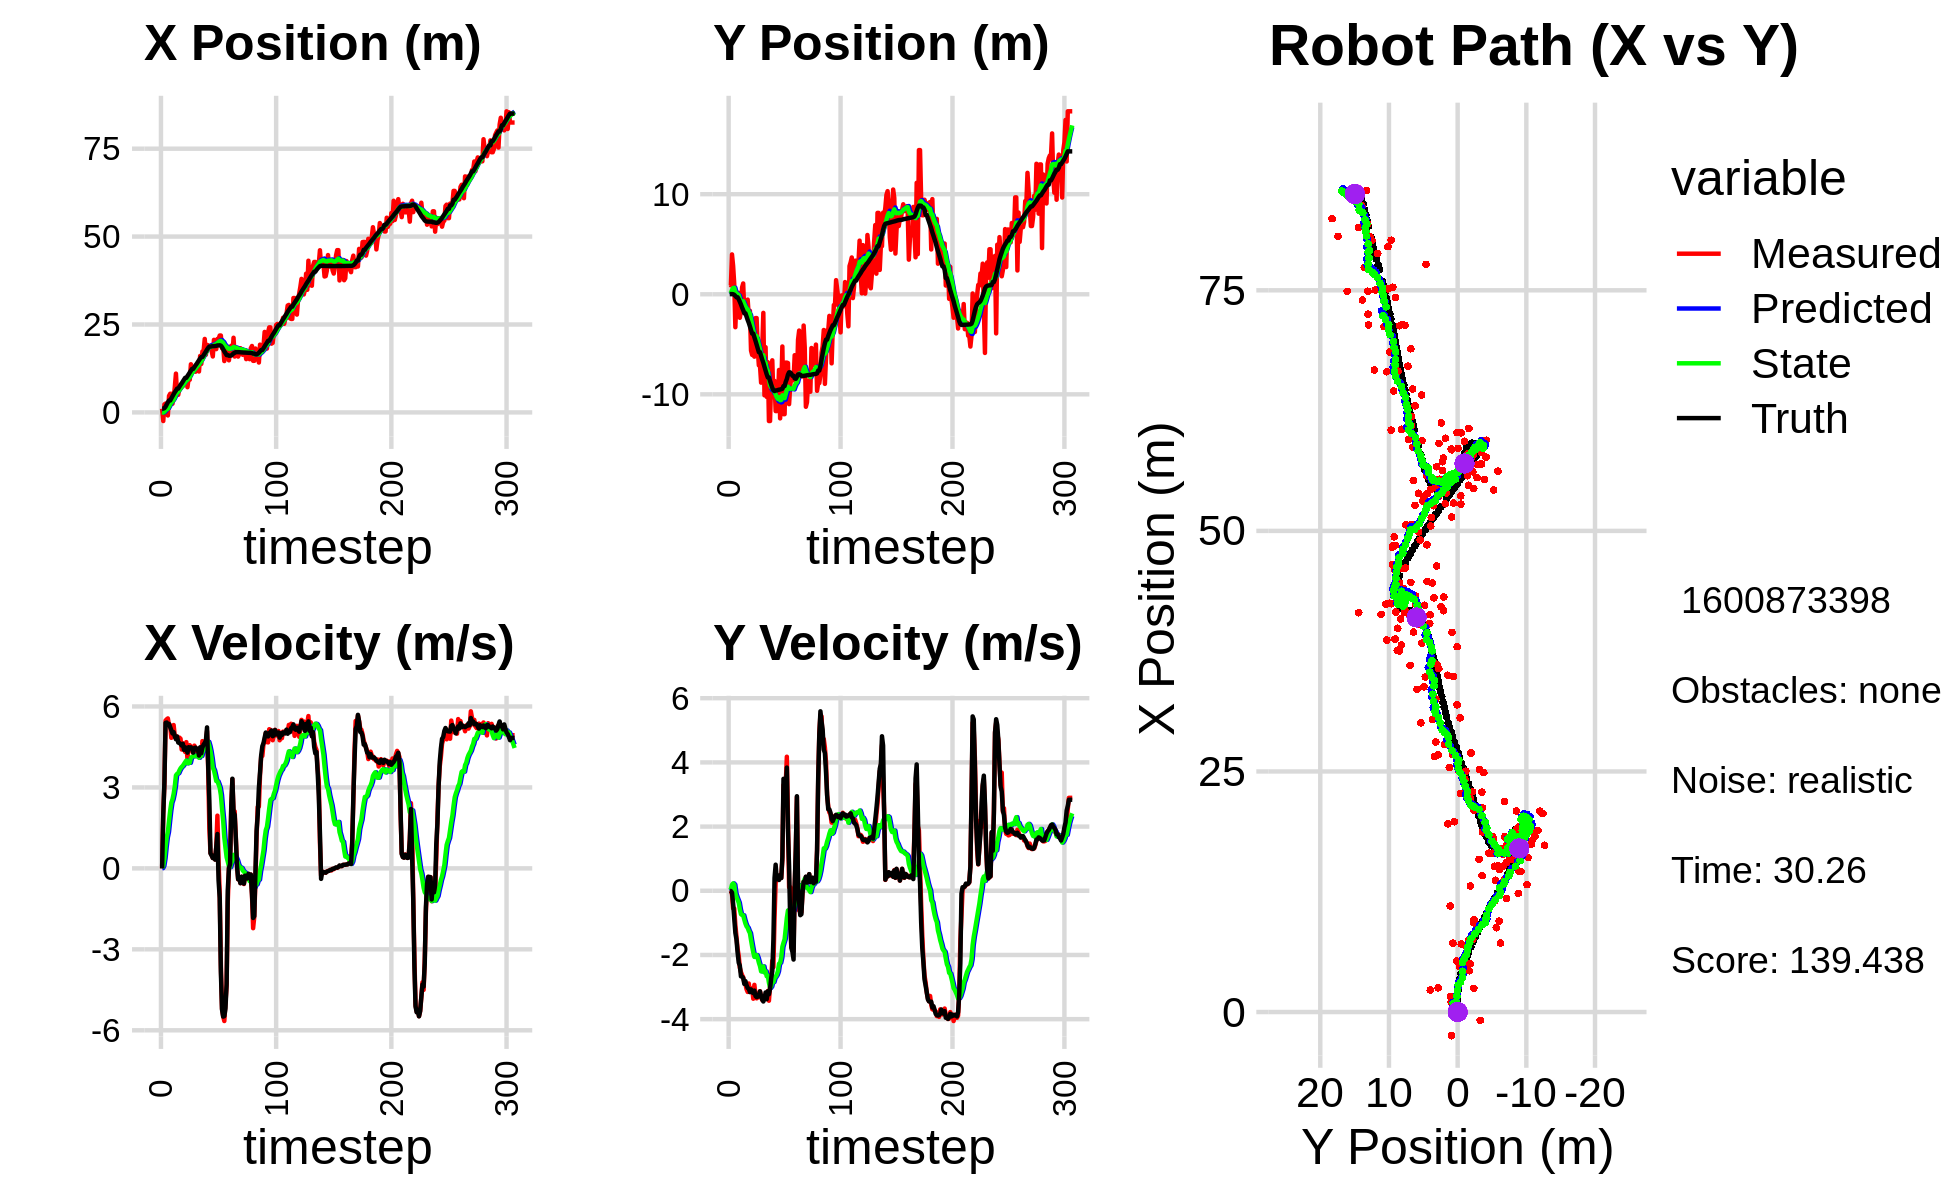

Data behind this chart, as committed beside it:
0.000000000000000000e+00, 0.000000000000000000e+00, 0.000000000000000000e+00, -0.000000000000000000e+00, 0.000000000000000000e+00, 0.000000000000000000e+00, 0.000000000000000000e+00, 0.000000000000000000e+00, 0.000000000000000000e+00, 0.000000000000000000e+00, 0.000000000000000000e+00, 0.000000000000000000e+00, 1.071679830675529077e+00, 1.782637373988464266e-02, 0.000000000000000000e+00, 0.000000000000000000e+00, 0.000000000000000000e+00, 6.129930989118292928e-05
1.038630854717622842e+00, 9.461006470444436323e-01, 0.000000000000000000e+00, -0.000000000000000000e+00, 0.000000000000000000e+00, 0.000000000000000000e+00, 0.000000000000000000e+00, 0.000000000000000000e+00, 5.813235319616572028e-02, 6.181061189288560714e-02, 1.252948155648317581e-02, 2.221139410329263722e-02, 1.071679830675529077e+00, 1.782637373988464266e-02, 0.000000000000000000e+00, 0.000000000000000000e+00, 0.000000000000000000e+00, 6.223492673598229885e-04
-2.454946756150055975e+00, 8.935731959719297457e-01, 2.044998386446582384e+00, -2.628968070755812857e-03, 5.938530135181403768e-02, 6.403175130321486774e-02, 1.252948155648317581e-02, 2.221139410329263722e-02, -4.139855359530995871e-02, 1.236162762032078644e-01, 9.782746976251666116e-02, 4.772033943166550940e-02, 1.074971914500686410e+00, 1.782652902291161426e-02, 2.000000000000000000e+00, -8.000000000000000167e-03, 2.000000000000000000e+00, 1.285559264943003654e-03
2.281935930279330282e+00, 3.980750009762321184e+00, 3.126434674084978216e+00, -9.894624770682498849e-02, -3.161580661905829398e-02, 1.283883101463744181e-01, 9.782746976251666116e-02, 4.772033943166550940e-02, 1.999521944016947050e-01, 4.297781768422825333e-01, 3.716907570473615419e-01, 1.883979779732841697e-01, 1.211423635694324430e+00, 1.731984438798349346e-02, 3.200000000000000178e+00, -5.600000000000000117e-02, 3.200000047683715820e+00, 3.163770958781242371e-02
2.512023389588625921e+00, 2.843122204505909689e+00, 5.476814766693316905e+00, -5.463680709441685046e-01, 2.371212701064308592e-01, 4.486179746396109502e-01, 3.716907570473615419e-01, 1.883979779732841697e-01, 5.666672286097163003e-01, 6.182027569127168665e-01, 7.955724611589903850e-01, 2.308446261163522306e-01, 1.638921499174918583e+00, 3.768882111745312964e-03, 5.392999999999999794e+00, -3.940000000000000169e-01, 5.407000064849853516e+00, 9.943120926618576050e-02
1.600590348431483623e+00, 1.056637764695645521e+00, 5.525572532768953771e+00, -5.512321548559158124e-01, 6.462244747256153943e-01, 6.412872195243520812e-01, 7.955724611589903850e-01, 2.308446261163522306e-01, 9.011921280508128351e-01, 6.400555145802844237e-01, 1.147171693537776926e+00, 1.907913692118140825e-01, 2.255155325448284120e+00, -5.423164217872993714e-02, 5.405000000000000249e+00, -8.619999999999999885e-01, 5.473000049591064453e+00, 9.943120926618576050e-02
-8.662638658762281674e-01, -3.292590222684457224e+00, 5.556941119015984754e+00, -1.064598193430344342e+00, 1.015909297404590461e+00, 6.591346515014658847e-01, 1.147171693537776926e+00, 1.907913692118140825e-01, 1.072614957863072593e+00, 2.292087506647877970e-01, 1.354553426223511048e+00, -7.755878758117715210e-02, 2.873887777872116800e+00, -1.673084111479792302e-01, 5.325000000000000178e+00, -1.310000000000000053e+00, 5.484000205993652344e+00, 1.892863512039184570e-01
4.690233349893063064e+00, -3.371320061850562322e-01, 5.309830930937005533e+00, -1.437600670369894917e+00, 1.208070300485423632e+00, 2.214528719066700679e-01, 1.354553426223511048e+00, -7.755878758117715210e-02, 1.645867891731974897e+00, 1.012152440161769723e-01, 1.760794677414954101e+00, -1.892308952999806615e-01, 3.386697531267178540e+00, -2.998610348708520279e-01, 5.354000000000000092e+00, -1.520999999999999908e+00, 5.565000057220458984e+00, 2.644044160842895508e-01
5.297338366528284048e+00, 1.375779590369691496e-01, 5.305615072181380398e+00, -1.807338905588971256e+00, 1.821947359473470307e+00, 8.229215448617890893e-02, 1.760794677414954101e+00, -1.892308952999806615e-01, 2.252996179825804468e+00, 8.902701885639754953e-03, 2.140090979502313751e+00, -2.817649245788018120e-01, 3.386697531267178540e+00, -2.998610348708520279e-01, 5.232000000000000206e+00, -1.923999999999999932e+00, 5.574999809265136719e+00, 3.283178508281707764e-01
5.297338366528284048e+00, 1.375779590369691496e-01, 4.838593665754408413e+00, -2.021768260119669591e+00, 2.467005277776035843e+00, -1.927379057224042763e-02, 2.140090979502313751e+00, -2.817649245788018120e-01, 2.816286854121443639e+00, -8.729675637437486757e-02, 2.435742748929491164e+00, -3.707466687988483778e-01, 3.994138479360120453e+00, -5.019985347968189959e-01, 5.120000000000000107e+00, -2.240000000000000213e+00, 5.587999820709228516e+00, 3.957922756671905518e-01
2.462020635798844115e+00, -2.349881699719522210e+00, 5.023771221816573984e+00, -2.393939921491622158e+00, 3.059861129014392667e+00, -1.243714232542597053e-01, 2.435742748929491164e+00, -3.707466687988483778e-01, 3.138097958536377075e+00, -4.394324305923646978e-01, 2.560199337506667394e+00, -5.775796374268420408e-01, 4.587945700209438371e+00, -7.460476677665499601e-01, 5.001000000000000334e+00, -2.330999999999999961e+00, 5.518000125885009766e+00, 4.446898102760314941e-01
4.291891098262671456e+00, -1.681931666037348005e+00, 5.311746394191644960e+00, -2.531166564805573227e+00, 3.394117892287043858e+00, -4.971903943350489130e-01, 2.560199337506667394e+00, -5.775796374268420408e-01, 3.599909328569013578e+00, -7.052756111754587831e-01, 2.761733063870249527e+00, -7.284088951966773973e-01, 5.164468527322435776e+00, -1.018369785766526814e+00, 5.046999999999999709e+00, -2.665999999999999925e+00, 5.708000183105468750e+00, 4.446898102760314941e-01
7.156812668191355087e+00, 6.811862075001634542e-01, 4.903108595572097883e+00, -2.625903244788040158e+00, 3.876082634956038664e+00, -7.781165006951265006e-01, 2.761733063870249527e+00, -7.284088951966773973e-01, 4.245049306229276453e+00, -7.194572585204747073e-01, 3.039349152414862143e+00, -7.550806800593957702e-01, 5.739866018776985435e+00, -1.323611250707424691e+00, 4.891000000000000014e+00, -2.676000000000000156e+00, 5.574999809265136719e+00, 4.916884005069732666e-01
1.102478194281895263e+01, 1.079149493208302335e+00, 4.825531813902598444e+00, -2.692753045857362526e+00, 4.548984221470762535e+00, -7.949653265264142732e-01, 3.039349152414862143e+00, -7.550806800593957702e-01, 5.161560480133252860e+00, -6.951802348486777472e-01, 3.447483744033290609e+00, -7.631075258701800479e-01, 6.203588247396945476e+00, -1.582333317584262433e+00, 4.783999999999999808e+00, -2.717000000000000082e+00, 5.501999855041503906e+00, 5.089812874794006348e-01
5.003246069301066967e+00, -1.796631238396302566e+00, 4.889161075966669934e+00, -2.841677558447634144e+00, 5.506308854536581698e+00, -7.714909874356957742e-01, 3.447483744033290609e+00, -7.631075258701800479e-01, 5.535390457873807790e+00, -9.658674182285614807e-01, 3.502219036739898428e+00, -9.013249191690957396e-01, 6.759723424824684912e+00, -1.904507508914957459e+00, 4.884999999999999787e+00, -2.900999999999999801e+00, 5.681000232696533203e+00, 5.264961123466491699e-01
5.003246069301066967e+00, -1.796631238396302566e+00, 4.809713578594880801e+00, -2.905136110462774646e+00, 5.885612361547797988e+00, -1.055999910145471121e+00, 3.502219036739898428e+00, -9.013249191690957396e-01, 5.876782447580260360e+00, -1.217576745011077932e+00, 3.530642978512825714e+00, -1.021276942937517695e+00, 6.759723424824684912e+00, -1.904507508914957459e+00, 4.663000000000000256e+00, -2.814999999999999947e+00, 5.447000026702880859e+00, 5.433660149574279785e-01
6.854549825589733025e+00, -1.298186174508165314e+00, 4.847192825864477861e+00, -3.066988491840694220e+00, 6.229846745431542487e+00, -1.319704439304829613e+00, 3.530642978512825714e+00, -1.021276942937517695e+00, 6.344673622741369812e+00, -1.405994783946980631e+00, 3.630249738831037742e+00, -1.108454124552652242e+00, 7.303395986859321454e+00, -2.232100478753233475e+00, 4.644000000000000128e+00, -2.939000000000000057e+00, 5.495999813079833984e+00, 5.641422271728515625e-01
7.059179961948304438e+00, -5.313558495581710561e-01, 4.804758670327418102e+00, -3.151318449764636043e+00, 6.707698596624473986e+00, -1.516840196402245766e+00, 3.630249738831037742e+00, -1.108454124552652242e+00, 6.793094309669631237e+00, -1.505868742993386356e+00, 3.708652570143245786e+00, -1.153228582785148504e+00, 7.836652517685298136e+00, -2.568081132464693273e+00, 4.613000000000000433e+00, -3.028000000000000025e+00, 5.518000125885009766e+00, 5.804938077926635742e-01
7.538100958433723520e+00, -2.195824972575875833e+00, 4.404223058291855786e+00, -2.888617375558670819e+00, 7.163959566683955948e+00, -1.621191601271901206e+00, 3.708652570143245786e+00, -1.153228582785148504e+00, 7.228092004257563374e+00, -1.752114651318357641e+00, 3.762558836491951997e+00, -1.249510733477604330e+00, 8.279128790456642406e+00, -2.856653443249672186e+00, 4.551999999999999602e+00, -3.052000000000000046e+00, 5.480999946594238281e+00, 5.804938077926635742e-01
7.506591201317572626e+00, -1.647577039372166707e+00, 4.637320810113862102e+00, -3.144656824238113213e+00, 7.604347887906758530e+00, -1.877065724666117985e+00, 3.762558836491951997e+00, -1.249510733477604330e+00, 7.638091630833980794e+00, -1.933874289629430754e+00, 3.803230298321696345e+00, -1.317753249823698347e+00, 8.802900076324867484e+00, -3.209744207034712637e+00, 4.615999999999999659e+00, -3.157999999999999918e+00, 5.592999935150146484e+00, 5.958895087242126465e-01
8.761396289167590723e+00, -5.625457279041354397e+00, 4.437045302910806122e+00, -3.076009068960237958e+00, 8.018414660666151050e+00, -2.065649614611800633e+00, 3.803230298321696345e+00, -1.317753249823698347e+00, 8.109828276842815598e+00, -2.494036578333456156e+00, 3.870683407483844984e+00, -1.536537295062435415e+00, 9.324777365052788980e+00, -3.569097033215674397e+00, 4.392000000000000348e+00, -3.072999999999999954e+00, 5.360000133514404297e+00, 6.061855554580688477e-01
9.443183005179195177e+00, -6.059138766613180849e+00, 4.314709188220255953e+00, -3.038093661772725884e+00, 8.496896617591200851e+00, -2.647690307839699830e+00, 3.870683407483844984e+00, -1.536537295062435415e+00, 8.595994191046088417e+00, -3.050024293119632635e+00, 3.937703430865506338e+00, -1.737502960097203175e+00, 9.834459066306081354e+00, -3.926940433321022716e+00, 4.488000000000000433e+00, -3.161000000000000032e+00, 5.489999771118164062e+00, 6.134889125823974609e-01
9.443183005179195177e+00, -6.059138766613180849e+00, 4.679165508001423390e+00, -3.362447786339939348e+00, 8.989764534132639540e+00, -3.223774589129352997e+00, 3.937703430865506338e+00, -1.737502960097203175e+00, 9.062280293606688630e+00, -3.573324075192973126e+00, 3.996663796369836597e+00, -1.918668000966643916e+00, 9.834459066306081354e+00, -3.926940433321022716e+00, 4.434000000000000163e+00, -3.188000000000000167e+00, 5.460999965667724609e+00, 6.231003403663635254e-01
7.163966655585039867e+00, -6.237818232907932803e+00, 4.051144833679922286e+00, -2.930567442757200602e+00, 9.461946673243671668e+00, -3.765190875289637695e+00, 3.996663796369836597e+00, -1.918668000966643916e+00, 9.275017493140406799e+00, -4.053000357991178859e+00, 3.892210200043476842e+00, -2.059866055301356358e+00, 1.034538626720008736e+01, -4.292470684884055920e+00, 4.288999999999999702e+00, -3.108999999999999986e+00, 5.297999858856201172e+00, 6.262536644935607910e-01
9.618449807672099894e+00, -2.378916970423190058e+00, 4.428238863859538910e+00, -3.251881932593671642e+00, 9.664238513144754350e+00, -4.258986963521314451e+00, 3.892210200043476842e+00, -2.059866055301356358e+00, 9.685755045392292928e+00, -4.120606912497389196e+00, 3.917209147322738172e+00, -2.030108981975477622e+00, 1.084026122086828536e+01, -4.650387994534140645e+00, 4.490000000000000213e+00, -3.278999999999999915e+00, 5.559999942779541016e+00, 6.334103345870971680e-01
9.279068708806994081e+00, -2.377408019254834137e+00, 4.563649332474229325e+00, -3.351320754642301392e+00, 1.007747596012456626e+01, -4.323617810694936558e+00, 3.917209147322738172e+00, -2.030108981975477622e+00, 1.004208297986804865e+01, -4.183820188410898311e+00, 3.912696117596506706e+00, -2.002690638801716272e+00, 1.135560202584060896e+01, -5.028311959026866340e+00, 4.475999999999999979e+00, -3.311999999999999833e+00, 5.567999839782714844e+00, 6.334103345870971680e-01
1.369035065184734989e+01, -5.504997603141285722e+00, 4.493947112353191997e+00, -3.324536216873722694e+00, 1.043335259162769901e+01, -4.384089252291070160e+00, 3.912696117596506706e+00, -2.002690638801716272e+00, 1.072930161055895404e+01, -4.549334886435800307e+00, 4.093430848487030538e+00, -2.099728252799361261e+00, 1.187027335173748810e+01, -5.408703557157780395e+00, 4.485999999999999766e+00, -3.301000000000000156e+00, 5.570000171661376953e+00, 6.369287371635437012e-01
1.179012936364357778e+01, -7.105648747129440501e+00, 4.379048326175285943e+00, -3.214119085787277008e+00, 1.113864469540765789e+01, -4.759307711715736744e+00, 4.093430848487030538e+00, -2.099728252799361261e+00, 1.120579135911263613e+01, -5.037843464000826721e+00, 4.138072954778566626e+00, -2.238072661656529849e+00, 1.238245177301521771e+01, -5.785035839567455263e+00, 4.429999999999999716e+00, -3.250000000000000000e+00, 5.493999958038330078e+00, 6.331670284271240234e-01
1.179012936364357778e+01, -7.105648747129440501e+00, 4.277598446517965058e+00, -3.127547004661974217e+00, 1.161959865459049368e+01, -5.261650730166479661e+00, 4.138072954778566626e+00, -2.238072661656529849e+00, 1.164021072551495095e+01, -5.480982317455155517e+00, 4.153004288371163533e+00, -2.347107394626856358e+00, 1.238245177301521771e+01, -5.785035839567455263e+00, 4.288000000000000256e+00, -3.133000000000000007e+00, 5.310999870300292969e+00, 6.313246488571166992e-01
1.233825647835728567e+01, -8.833601466588493878e+00, 4.548490241319594674e+00, -3.309359684987476236e+00, 1.205551115435206810e+01, -5.715693056917841020e+00, 4.153004288371163533e+00, -2.347107394626856358e+00, 1.209737547827622528e+01, -6.064489260647834001e+00, 4.185986918723535233e+00, -2.510213143427432403e+00, 1.287994933143312792e+01, -6.148916474244101593e+00, 4.458999999999999631e+00, -3.283999999999999808e+00, 5.537000179290771484e+00, 6.289927959442138672e-01
1.156586968917066471e+01, -5.420986286720046898e+00, 4.457142496073463356e+00, -3.401812510709773196e+00, 1.251597417014857960e+01, -6.315510574990577553e+00, 4.185986918723535233e+00, -2.510213143427432403e+00, 1.245034273398010072e+01, -6.262557320342108547e+00, 4.155528037042370393e+00, -2.508525225222461241e+00, 1.338958334958001117e+01, -6.522173635109676404e+00, 4.474999999999999645e+00, -3.388999999999999790e+00, 5.613999843597412109e+00, 6.519129276275634766e-01
1.309372431080342736e+01, -1.860254994591819422e+00, 4.329320366602267711e+00, -3.384081693106289812e+00, 1.286589553768433802e+01, -6.513409842864354538e+00, 4.155528037042370393e+00, -2.508525225222461241e+00, 1.289282130426330220e+01, -6.086284410481557217e+00, 4.174808257680806101e+00, -2.354735716541528578e+00, 1.381713271157230238e+01, -6.848506203674641135e+00, 4.410000000000000142e+00, -3.448999999999999844e+00, 5.598999977111816406e+00, 6.634611487388610840e-01
1.324453246637311921e+01, -1.009513258049855366e+01, 4.431395053169892684e+00, -3.369603226771084259e+00, 1.331030213003138307e+01, -6.321757982135710385e+00, 4.174808257680806101e+00, -2.354735716541528578e+00, 1.331689352490943534e+01, -6.737479730027938096e+00, 4.184623724705871517e+00, -2.545692341992881857e+00, 1.432447981835851714e+01, -7.243331185763056013e+00, 4.427999999999999936e+00, -3.366999999999999993e+00, 5.563000202178955078e+00, 6.501197218894958496e-01
1.163385248204239986e+01, -5.291092148533685702e+00, 4.416270795221405976e+00, -3.358102841954504481e+00, 1.373535589738002294e+01, -6.992048964227226548e+00, 4.184623724705871517e+00, -2.545692341992881857e+00, 1.357294244477829714e+01, -6.855715237174627497e+00, 4.098847670849501412e+00, -2.508457591583823643e+00, 1.482316756250015644e+01, -7.622651329713850288e+00, 4.179999999999999716e+00, -3.168000000000000149e+00, 5.244999885559082031e+00, 6.501197218894958496e-01
1.605383235248808305e+01, -1.025577520502671547e+01, 4.259461057518183935e+00, -3.222308699551705846e+00, 1.398282721186324729e+01, -7.106560996333009861e+00, 4.098847670849501412e+00, -2.508457591583823643e+00, 1.416107704475032314e+01, -7.448039049937643874e+00, 4.202850298367723170e+00, -2.662487845362622618e+00, 1.532056784621429912e+01, -7.998504391879968090e+00, 4.487000000000000099e+00, -3.378000000000000114e+00, 5.616000175476074219e+00, 6.476520895957946777e-01
1.378187203424799456e+01, -6.787393204507927713e+00, 4.193511201354317208e+00, -3.123604610313920560e+00, 1.458136207458709599e+01, -7.714287834473906535e+00, 4.202850298367723170e+00, -2.662487845362622618e+00, 1.451501691518478587e+01, -7.640726375467115972e+00, 4.165345198988474884e+00, -2.642912833282936802e+00, 1.573653006593571746e+01, -8.308162442554456462e+00, 4.264999999999999680e+00, -3.130999999999999783e+00, 5.290999889373779297e+00, 6.402073502540588379e-01
1.732767808483586336e+01, -1.266746377059066475e+01, 4.715181958476617474e+00, -3.425294717073352313e+00, 1.493155143508363381e+01, -7.905017658795409297e+00, 4.165345198988474884e+00, -2.642912833282936802e+00, 1.515479239890540875e+01, -8.409373397902063729e+00, 4.303876357486821291e+00, -2.864231231976348990e+00, 1.573653006593571746e+01, -8.308162442554456462e+00, 4.477000000000000313e+00, -3.222999999999999865e+00, 5.515999794006347656e+00, 6.282511353492736816e-01
1.732767808483586336e+01, -1.266746377059066475e+01, 4.429513106325345895e+00, -2.991393721669011185e+00, 1.558518003465409052e+01, -8.695796521099698140e+00, 4.303876357486821291e+00, -2.864231231976348990e+00, 1.573469539199799172e+01, -9.095314453192386850e+00, 4.390876076909481895e+00, -3.028617240675065769e+00, 1.624328780217969026e+01, -8.673453084642723354e+00, 4.589999999999999858e+00, -3.053999999999999826e+00, 5.513000011444091797e+00, 5.939779877662658691e-01
2.089187979748227519e+01, -8.549619963917265864e+00, 4.484352761024706702e+00, -2.714616988547155607e+00, 1.617378299968893884e+01, -9.398176177259893294e+00, 4.390876076909481895e+00, -3.028617240675065769e+00, 1.656707579929141261e+01, -9.301332232590258542e+00, 4.614072025972680180e+00, -2.982526675173027275e+00, 1.676940131174895754e+01, -9.026009312487923708e+00, 4.642999999999999794e+00, -2.729999999999999982e+00, 5.387000083923339844e+00, 5.443463325500488281e-01
1.639643174413646065e+01, -6.599894753144532444e+00, 4.658633752161898123e+00, -2.181253793728834989e+00, 1.702848300188868080e+01, -9.599584900107561936e+00, 4.614072025972680180e+00, -2.982526675173027275e+00, 1.697846581757122664e+01, -9.269630038933087235e+00, 4.587031972372017208e+00, -2.831450816506266399e+00, 1.730067419996482059e+01, -9.341707936318789152e+00, 4.741999999999999993e+00, -2.507000000000000117e+00, 5.363999843597412109e+00, 4.378998875617980957e-01
1.919608890995858630e+01, -1.029682027466834704e+01, 5.084286330576269997e+00, -2.380551774825964362e+00, 1.743716901480842907e+01, -9.552775120583714141e+00, 4.587031972372017208e+00, -2.831450816506266399e+00, 1.760540019267003942e+01, -9.608602064530124665e+00, 4.693387704284017303e+00, -2.844066254833590879e+00, 1.786558508861411099e+01, -9.591202489187429236e+00, 5.224999999999999645e+00, -1.514000000000000012e+00, 5.440000057220458984e+00, 4.378998875617980957e-01
1.907286679758255943e+01, -8.658391825411895226e+00, 3.683168142016208790e+00, -8.589510627277704424e-01, 1.807473896309844008e+01, -9.893008690013484596e+00, 4.693387704284017303e+00, -2.844066254833590879e+00, 1.810979335821302527e+01, -9.690962177122766974e+00, 4.689025328546806648e+00, -2.718609242839143292e+00, 1.835297179227656628e+01, -9.676172962985758019e+00, 3.818999999999999950e+00, 3.990000000000000213e-01, 3.839999914169311523e+00, 2.291148155927658081e-01
1.887143695380801489e+01, -1.167348670063934257e+01, 1.477715556949302123e+00, 2.633588294202430791e-01, 1.857869589106770647e+01, -9.962823101406680593e+00, 4.689025328546806648e+00, -2.718609242839143292e+00, 1.845273005530536636e+01, -1.001333442996338441e+01, 4.541783722164809411e+00, -2.673238259860947430e+00, 1.870524954830155551e+01, -9.611828557672451367e+00, 2.512000000000000011e+00, 8.129999999999999449e-01, 2.640000104904174805e+00, -1.763685047626495361e-01
1.887143695380801489e+01, -1.167348670063934257e+01, 5.708373918708257166e-01, 3.292804959572381285e-01, 1.890690842752184864e+01, -1.028065825594947924e+01, 4.541783722164809411e+00, -2.673238259860947430e+00, 1.871839100246770116e+01, -1.029880622522587785e+01, 4.341307707062897592e+00, -2.614342356357764352e+00, 1.870524954830155551e+01, -9.611828557672451367e+00, 5.540000000000000480e-01, 3.559999999999999831e-01, 6.589999794960021973e-01, -5.232142210006713867e-01
1.743715262426562873e+01, -1.073682784135798762e+01, 4.943531199892854389e-01, 3.708624499801046470e-01, 1.915252177317399074e+01, -1.056024046086165491e+01, 4.341307707062897592e+00, -2.614342356357764352e+00, 1.883133678232038832e+01, -1.045834114011763916e+01, 4.069249104469541578e+00, -2.507328311608878479e+00, 1.879098677628656944e+01, -9.565344564138539951e+00, 4.739999999999999769e-01, 3.810000000000000053e-01, 6.079999804496765137e-01, -6.436274647712707520e-01
1.590707302144880586e+01, -7.565632216152256007e+00, 3.869004227529474482e-01, 3.489256248711490316e-01, 1.923826169276734177e+01, -1.070907397127852789e+01, 4.069249104469541578e+00, -2.507328311608878479e+00, 1.879158876694683045e+01, -1.028272491500502817e+01, 3.730608986462663701e+00, -2.272077336439109363e+00, 1.882738089621725308e+01, -9.537641278889593011e+00, 3.830000000000000071e-01, 3.370000000000000218e-01, 5.099999904632568359e-01, -7.338355183601379395e-01
2.063296687633785709e+01, -1.240200876365497074e+01, 4.788336466477937092e-01, 4.954183618859632765e-01, 1.916464966559309602e+01, -1.050993264864893995e+01, 3.730608986462663701e+00, -2.272077336439109363e+00, 1.913370701229876403e+01, -1.058708177514402315e+01, 3.635778710837736849e+00, -2.242215267172599003e+00, 1.884777808205080873e+01, -9.519248716058845261e+00, 4.709999999999999742e-01, 4.869999999999999885e-01, 6.769999861717224121e-01, -8.024195432662963867e-01
1.897310496117699330e+01, -9.371693103061014440e+00, 3.310227653927585445e-01, 4.023244432169912344e-01, 1.949728488338253740e+01, -1.081130330186128319e+01, 3.635778710837736849e+00, -2.242215267172599003e+00, 1.929963519088316559e+01, -1.056260614314625101e+01, 3.446028441663124386e+00, -2.083424886074531024e+00, 1.888217330011515216e+01, -9.483317128141569796e+00, 3.260000000000000120e-01, 3.960000000000000187e-01, 5.130000114440917969e-01, -8.823212385177612305e-01
1.799297833448583361e+01, -5.219555607958318078e+00, 7.840346642563861268e-01, 9.529142486182362592e-01, 1.964423803504947941e+01, -1.077094863175370421e+01, 3.446028441663124386e+00, -2.083424886074531024e+00, 1.938372848846476515e+01, -1.009837509274729328e+01, 3.236270591847152822e+00, -1.744759710132020469e+00, 1.891772246385944811e+01, -9.438382855334745969e+00, 7.900000000000000355e-01, 1.048999999999999932e+00, 1.312999963760375977e+00, -8.823212385177612305e-01
2.087682783600662262e+01, -1.198251294220382057e+01, 1.953506585530373263e+00, 3.293182805596511553e+00, 1.970735554764948105e+01, -1.027285106376049484e+01, 3.236270591847152822e+00, -1.744759710132020469e+00, 1.974380217332081244e+01, -1.024110719944094150e+01, 3.226193406692282384e+00, -1.620847272782839132e+00, 1.905242705342560328e+01, -9.174717656096214924e+00, 1.272999999999999909e+00, 3.487999999999999989e+00, 3.713000059127807617e+00, -1.035393953323364258e+00
2.087682783600662262e+01, -1.198251294220382057e+01, 2.636886167938642389e-01, 2.899032492247271442e+00, 2.006642151399003993e+01, -1.040319192671922544e+01, 3.226193406692282384e+00, -1.620847272782839132e+00, 1.999477343615285818e+01, -1.037923314777943240e+01, 3.115378586741680778e+00, -1.511505849010314151e+00, 1.905242705342560328e+01, -9.174717656096214924e+00, -4.450000000000000067e-01, 2.879000000000000004e+00, 2.913000106811523438e+00, -1.480088472366333008e+00
2.186363458621445943e+01, -6.829932204273105434e+00, -9.417666960479390559e-01, 3.313774287765814286e+00, 2.030631129482702590e+01, -1.053038373268046435e+01, 3.115378586741680778e+00, -1.511505849010314151e+00, 2.024507299201238908e+01, -9.970056167544607106e+00, 2.984338024511918874e+00, -1.178759523866774073e+00, 1.908308959033801600e+01, -8.754860630796029497e+00, -1.098999999999999977e+00, 3.125000000000000000e+00, 3.312999963760375977e+00, -1.847693204879760742e+00
2.186363458621445943e+01, -6.829932204273105434e+00, -3.559839797073862222e+00, 4.176803047550428971e+00, 2.054350679446358185e+01, -1.008793211993128480e+01, 2.984338024511918874e+00, -1.178759523866774073e+00, 2.034649310224668284e+01, -9.550332401388276438e+00, 2.717777620330776855e+00, -8.435063993221724177e-01, 1.897542738970403065e+01, -8.467852346186996115e+00, -3.842000000000000082e+00, 3.838999999999999968e+00, 5.432000160217285156e+00, -2.276617288589477539e+00
1.824021750681258425e+01, -6.871742717009706070e+00, -5.203878252014055406e+00, 2.298776547196012210e+00, 2.061827086427976141e+01, -9.634683041320494468e+00, 2.717777620330776855e+00, -8.435063993221724177e-01, 2.005206295199943511e+01, -9.234738830166422829e+00, 2.210987618138804844e+00, -6.126636252705547347e-01, 1.857387709643300511e+01, -8.039284459389847370e+00, -5.232000000000000206e+00, 1.877000000000000002e+00, 5.559000015258789062e+00, -2.725626468658447266e+00
1.888155573656574049e+01, -1.098201440956002450e+01, -5.482874105582834723e+00, 1.111296615114587411e-01, 2.027316171381331600e+01, -9.296005192693478136e+00, 2.210987618138804844e+00, -6.126636252705547347e-01, 1.979890742955008065e+01, -9.434444499567090858e+00, 1.761282087526350182e+00, -6.526275143812264590e-01, 1.798554396683178425e+01, -7.803631535331479796e+00, -5.493000000000000327e+00, 7.620000000000000107e-01, 5.545000076293945312e+00, -3.121326923370361328e+00
1.460112452498300684e+01, -9.223989955659259721e+00, -5.656838162342070930e+00, 1.146556528748440551e-01, 1.997503563830271389e+01, -9.499707251005213848e+00, 1.761282087526350182e+00, -6.526275143812264590e-01, 1.918542711737786277e+01, -9.441655245518594697e+00, 1.140972677340019281e+00, -6.122600534522035787e-01, 1.735055899624328646e+01, -7.805742494208919524e+00, -5.474000000000000199e+00, -9.649999999999999689e-01, 5.559000015258789062e+00, -3.121326923370361328e+00
1.776327806707728030e+01, -8.169179416694174023e+00, -4.978903967110467121e+00, -1.748497573034508035e+00, 1.929952438511186585e+01, -9.502881250863815410e+00, 1.140972677340019281e+00, -6.122600534522035787e-01, 1.888690443290770204e+01, -9.415908843346990409e+00, 7.633829815972470456e-01, -6.021801976527165756e-01, 1.683706641221919753e+01, -7.932600727579641742e+00, -5.190000000000000391e+00, -1.780999999999999917e+00, 5.486999988555908203e+00, 2.803865909576416016e+00
1.687248778353557199e+01, -8.599813214762640712e+00, -4.330712560834212965e+00, -1.520864923715986139e+00, 1.896324273106742808e+01, -9.476126863112261489e+00, 7.633829815972470456e-01, -6.021801976527165756e-01, 1.855285462422081011e+01, -9.425863042909510270e+00, 4.114801156506248669e-01, -6.021319154259602291e-01, 1.629680800490632109e+01, -8.145191898997596880e+00, -4.283000000000000362e+00, -1.903999999999999915e+00, 4.686999797821044922e+00, 2.803865909576416016e+00
1.687248778353557199e+01, -8.599813214762640712e+00, -1.235017816478821473e+00, -1.880752772955521790e+00, 1.859400263578587342e+01, -9.486076234452106348e+00, 4.114801156506248669e-01, -6.021319154259602291e-01, 1.837516282849390237e+01, -9.449216084370286595e+00, 2.493129350041486114e-01, -6.154339258988933414e-01, 1.629680800490632109e+01, -8.145191898997596880e+00, -8.030000000000000471e-01, -2.141999999999999904e+00, 2.286999940872192383e+00, 2.151840209960937500e+00
1.480948317077351284e+01, -6.090639582398325480e+00, 1.092118018124564084e-02, 1.094565105067695360e-01, 1.840009412199431793e+01, -9.510759476960176428e+00, 2.493129350041486114e-01, -6.154339258988933414e-01, 1.809299851771123002e+01, -9.142241929397881606e+00, 7.110299555958962681e-02, -4.505917714982733413e-01, 1.612219977368659229e+01, -8.403534641790177062e+00, 7.000000000000000146e-03, 1.130000000000000032e-01, -1.129999980330467224e-01, 1.670243620872497559e+00
1.743292963515522587e+01, -7.184313407538999385e+00, 2.187000766058038725e-01, 1.264222787690361560e+00, 1.810010881726718779e+01, -9.187301106547709040e+00, 7.110299555958962681e-02, -4.505917714982733413e-01, 1.805201431225330921e+01, -8.919889925212249437e+00, 4.759844114413335631e-02, -3.047648886196207552e-01, 1.611423468631029721e+01, -8.449832669665013896e+00, 1.580000000000000016e-01, 1.302999999999999936e+00, -1.312999963760375977e+00, 1.742092728614807129e+00
... 247 more rows
